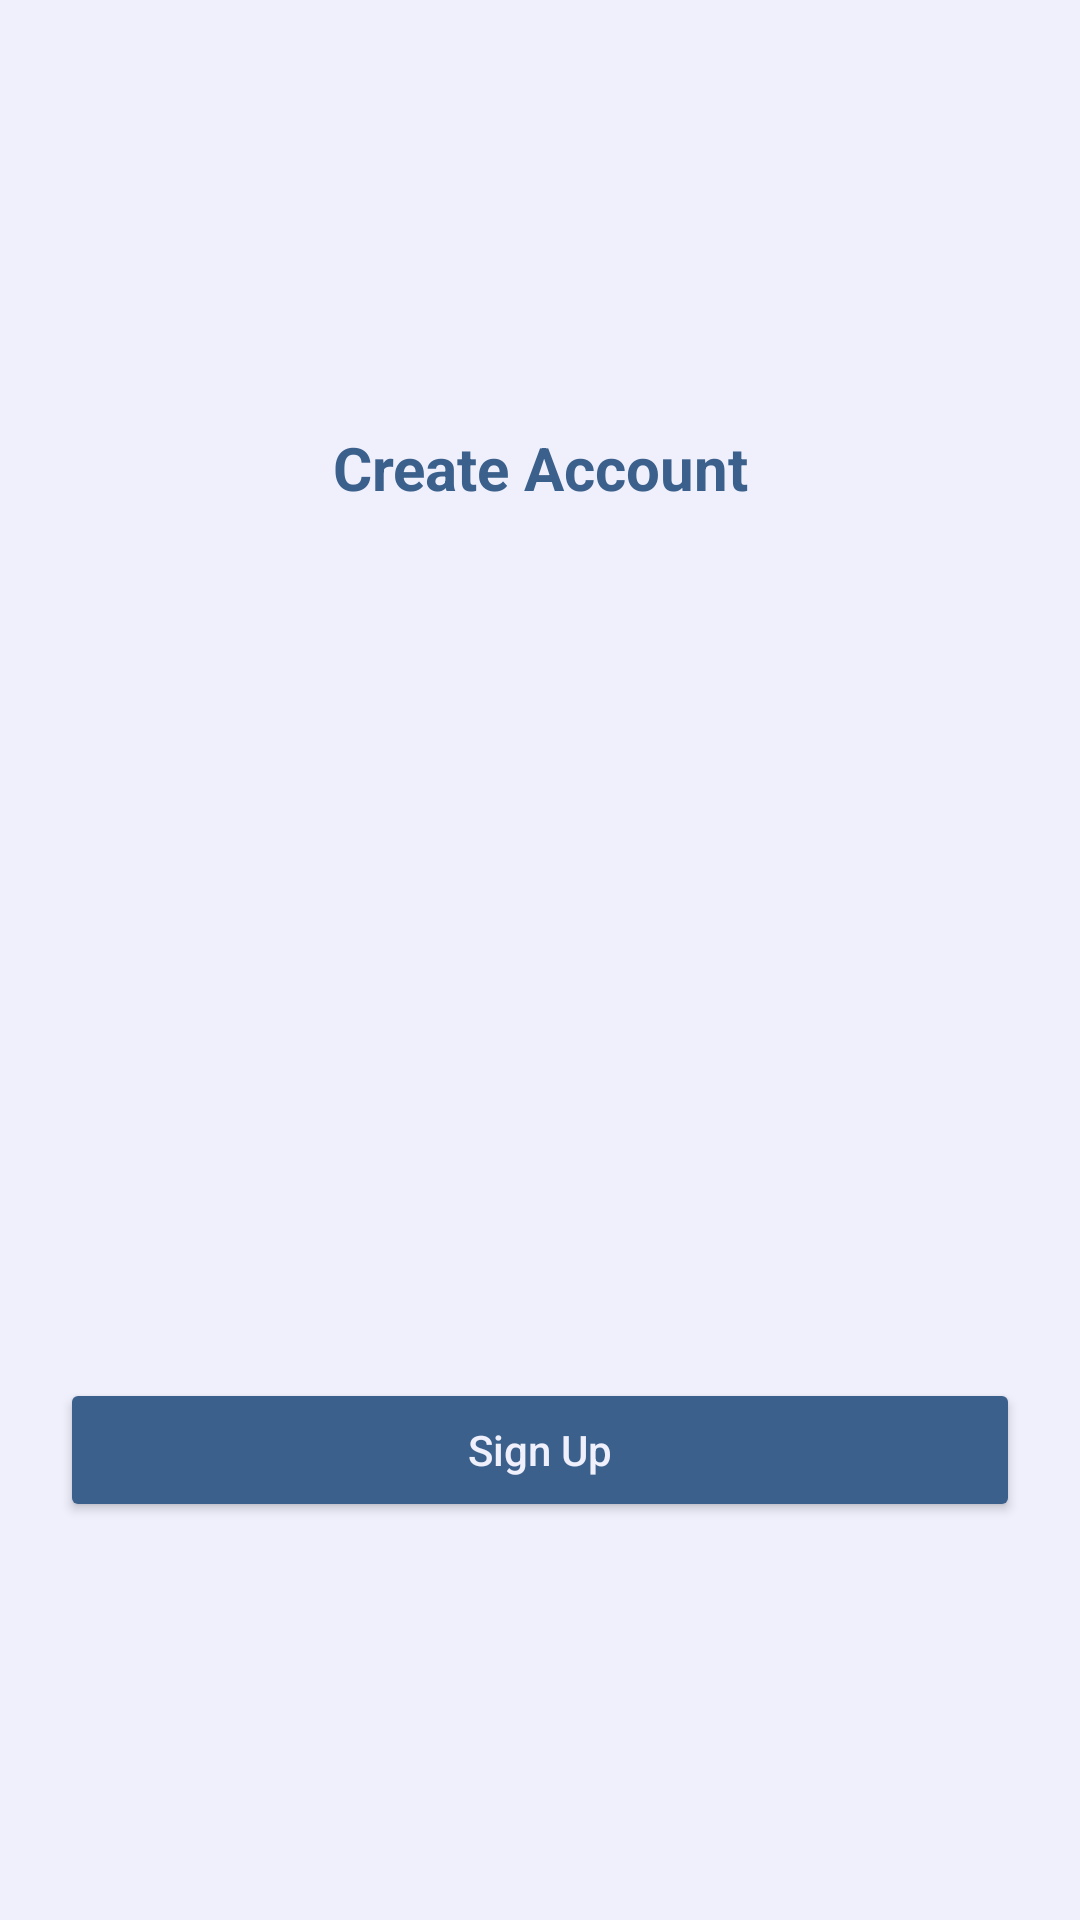

Write the Android layout XML for this screen, with the resource values it uses.
<!-- AndroidManifest.xml: application theme Theme.EcommerceAppProject -->
<!-- res/layout/fragment_no_user_account.xml -->
<?xml version="1.0" encoding="utf-8"?>
<LinearLayout xmlns:android="http://schemas.android.com/apk/res/android"
    xmlns:app="http://schemas.android.com/apk/res-auto"
    xmlns:tools="http://schemas.android.com/tools"
    android:layout_width="match_parent"
    android:layout_height="match_parent"
    android:background="@color/loginBg"
    android:orientation="vertical"
    android:gravity="center"
    tools:context=".ui.NoUserAccount">

    <androidx.core.widget.NestedScrollView
        android:layout_width="match_parent"
        android:layout_height="wrap_content">
    <LinearLayout
        android:layout_width="match_parent"
        android:layout_height="wrap_content"
        android:orientation="vertical">

        <TextView
            android:id="@+id/textView5"
            android:layout_width="match_parent"
            android:layout_height="wrap_content"
            android:layout_marginTop="10dp"
            android:gravity="center"
            android:text="@string/create_account"
            android:textColor="@color/statusbar"
            android:textSize="20sp"
            android:textStyle="bold" />

        <ImageView
            android:id="@+id/imageView4"
            android:layout_width="match_parent"
            android:layout_height="250dp"
            android:layout_marginStart="10dp"
            android:layout_marginTop="20dp"
            android:layout_marginEnd="10dp"
            android:src="@drawable/createuser"
            tools:ignore="ImageContrastCheck"
            android:contentDescription="@string/todosdfsdfs" />

        <Button
            android:id="@+id/noUserSignUp"
            android:layout_width="match_parent"
            android:layout_height="wrap_content"
            android:layout_marginStart="20dp"
            android:layout_marginTop="20dp"
            android:layout_marginEnd="20dp"
            android:backgroundTint="@color/statusbar"
            android:text="@string/sign_up"
            android:textAllCaps="false"
            android:textColor="@color/loginBg"
            tools:ignore="VisualLintButtonSize" />

    </LinearLayout>
    </androidx.core.widget.NestedScrollView>
</LinearLayout>
<!-- resources referenced by this layout -->
<resources>
  <color name="loginBg">#EFF0FC</color>
  <color name="statusbar">#3b608c</color>
  <string name="create_account">Create Account</string>
  <string name="sign_up">Sign Up</string>
  <string name="todosdfsdfs">TODO</string>
  <style name="Theme.EcommerceAppProject" parent="Base.Theme.EcommerceAppProject">
              
              <item name="android:statusBarColor">
                  @color/statusbar
              </item>
      </style>
  <style name="Base.Theme.EcommerceAppProject" parent="Theme.Material3.DayNight.NoActionBar">
          
          
  
  
      </style>
</resources>
